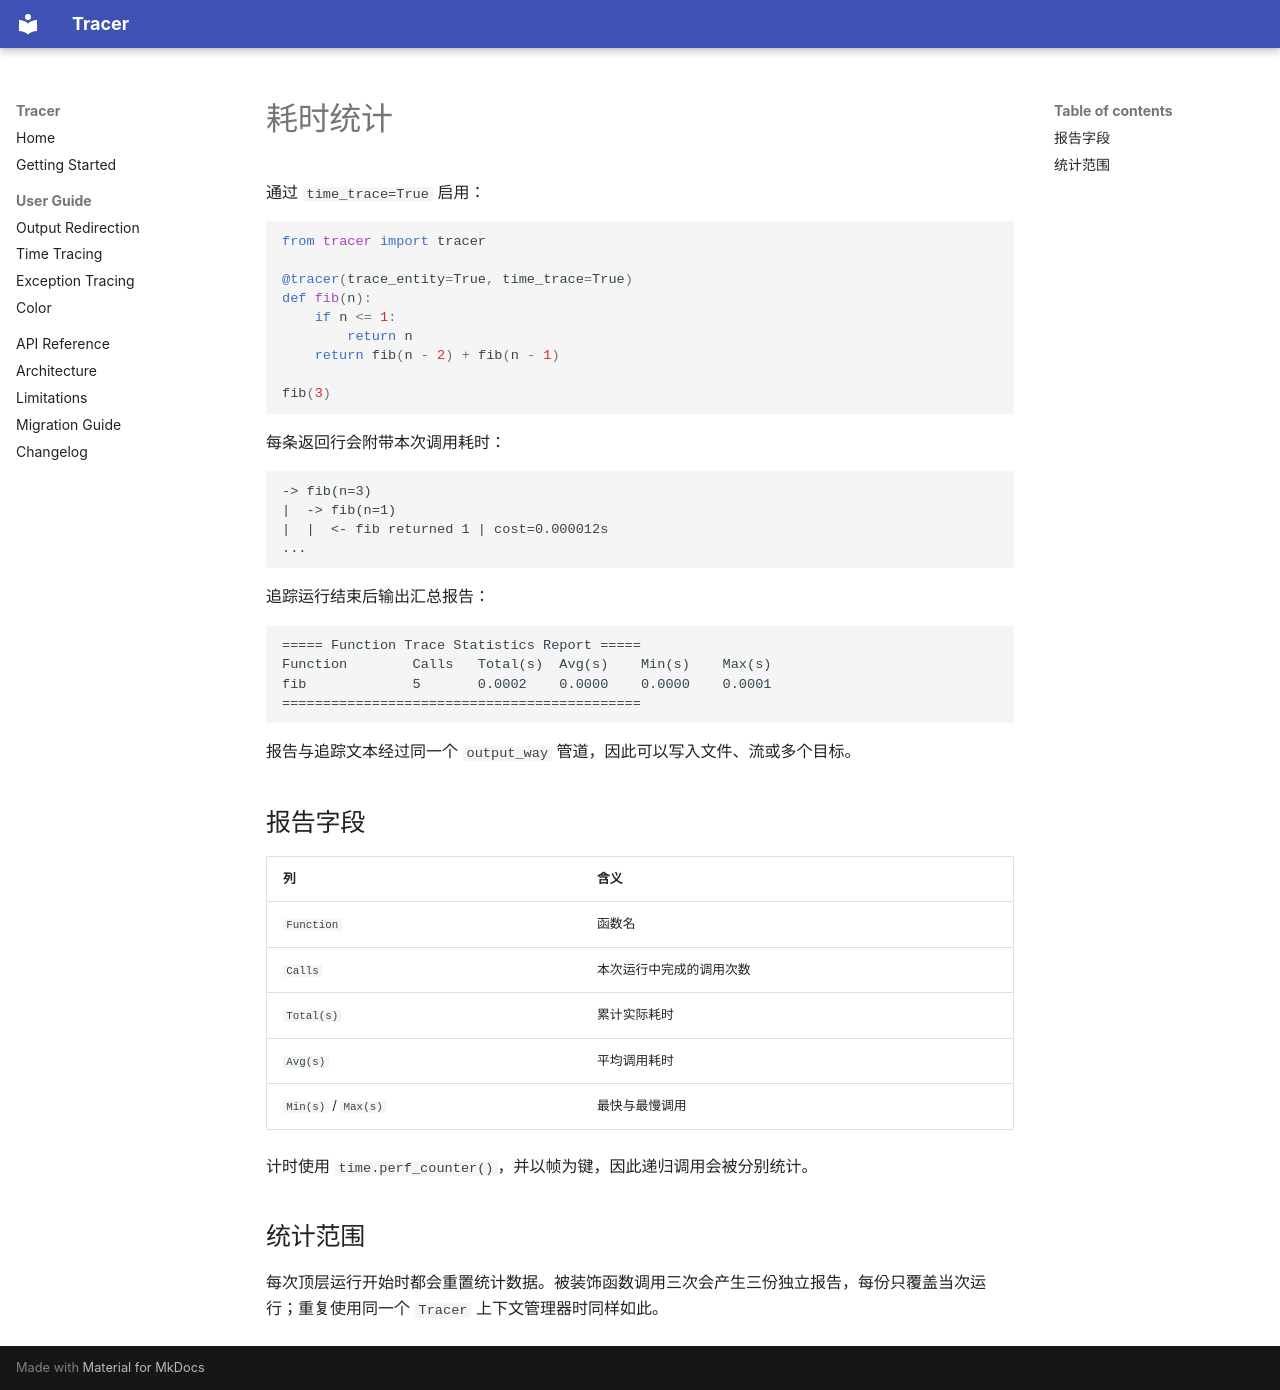

repository: Ricardo-shuo-liu/Tracer · page: zh/guide/time-tracing/index.html · generator: mkdocs

# 耗时统计

通过 `time_trace=True` 启用：

```python
from tracer import tracer

@tracer(trace_entity=True, time_trace=True)
def fib(n):
    if n <= 1:
        return n
    return fib(n - 2) + fib(n - 1)

fib(3)
```

每条返回行会附带本次调用耗时：

```text
-> fib(n=3)
|  -> fib(n=1)
|  |  <- fib returned 1 | cost=0.000012s
...
```

追踪运行结束后输出汇总报告：

```text
===== Function Trace Statistics Report =====
Function        Calls   Total(s)  Avg(s)    Min(s)    Max(s)
fib             5       0.0002    0.0000    0.0000    0.0001
============================================
```

报告与追踪文本经过同一个 `output_way` 管道，因此可以写入文件、流或多个目标。

## 报告字段

| 列 | 含义 |
| --- | --- |
| `Function` | 函数名 |
| `Calls` | 本次运行中完成的调用次数 |
| `Total(s)` | 累计实际耗时 |
| `Avg(s)` | 平均调用耗时 |
| `Min(s)` / `Max(s)` | 最快与最慢调用 |

计时使用 `time.perf_counter()`，并以帧为键，因此递归调用会被分别统计。

## 统计范围

每次顶层运行开始时都会重置统计数据。被装饰函数调用三次会产生三份独立报告，每份只覆盖当次运行；重复使用同一个 `Tracer` 上下文管理器时同样如此。
